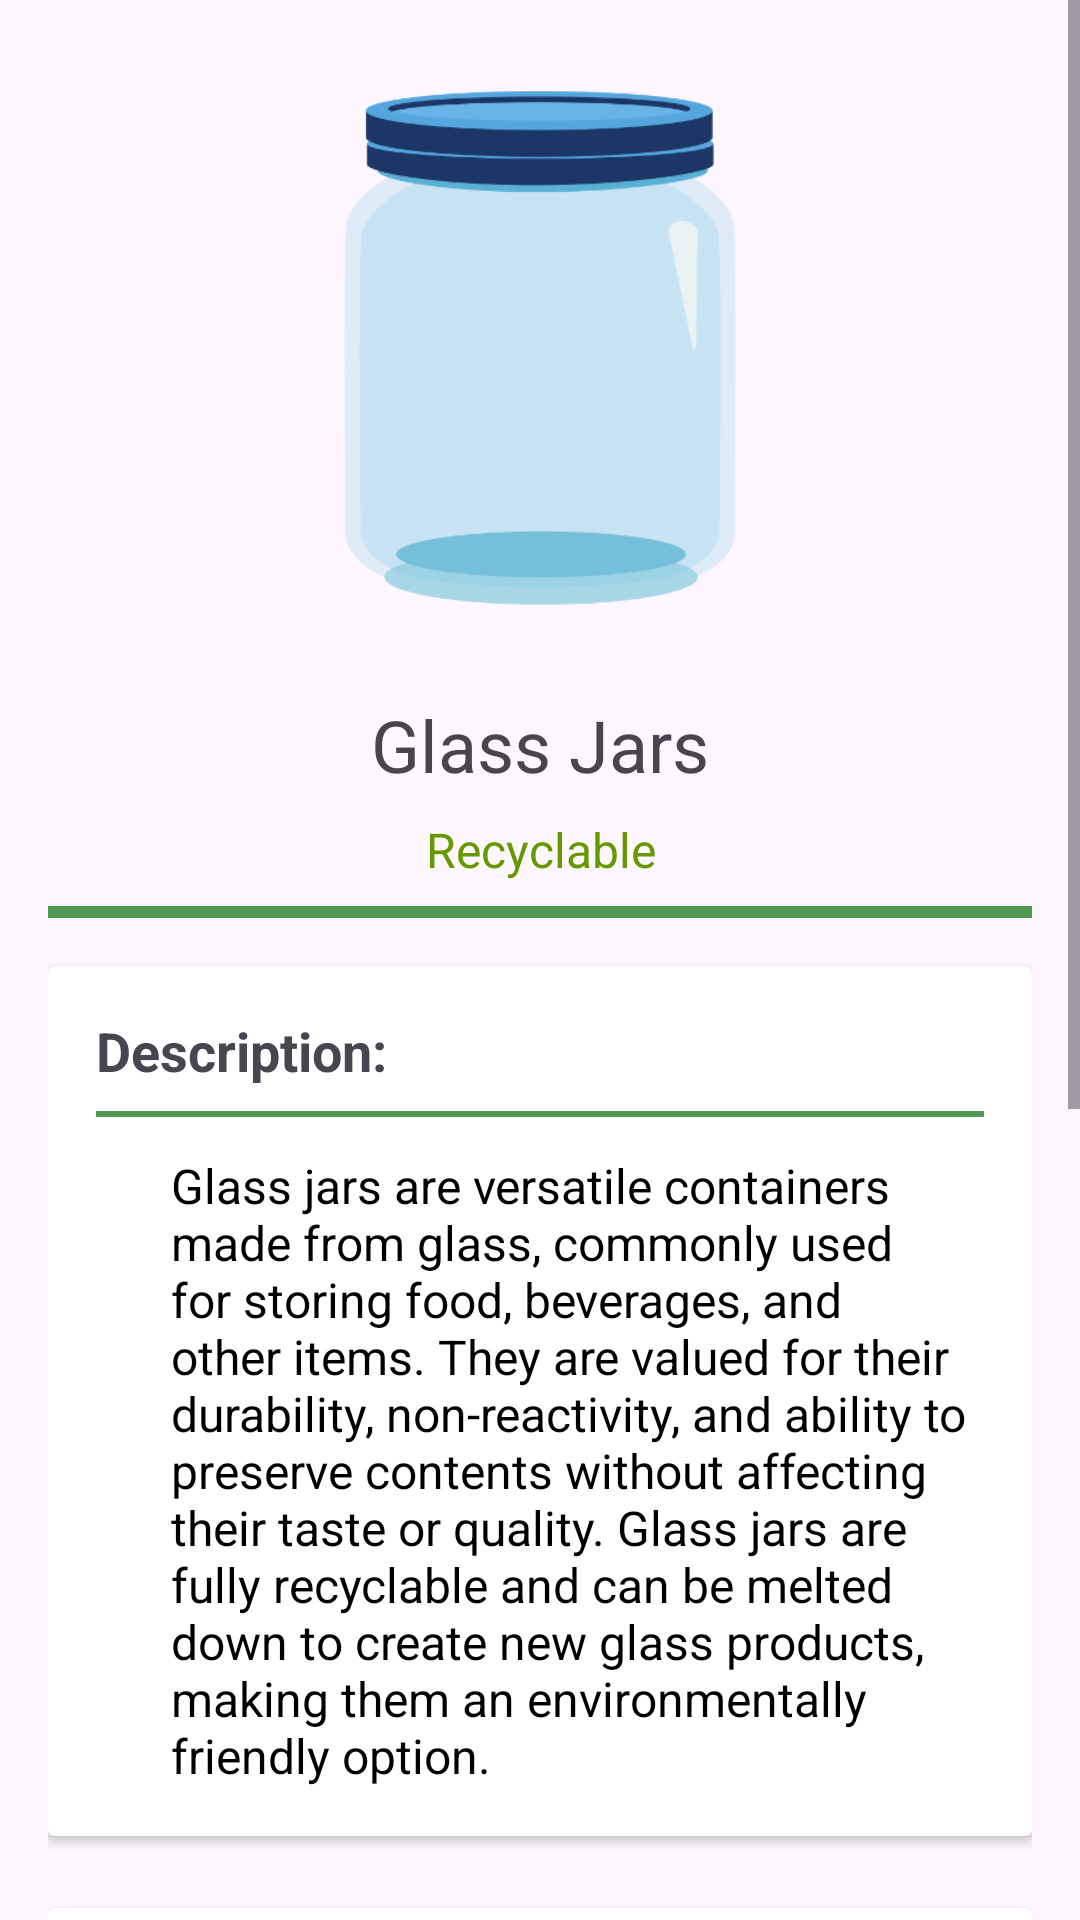

Write the Android layout XML for this screen, with the resource values it uses.
<!-- AndroidManifest.xml: application theme Theme.AppProjGUI -->
<!-- res/layout/activity_fragment_glass.xml -->
<?xml version="1.0" encoding="utf-8"?>
<ScrollView xmlns:android="http://schemas.android.com/apk/res/android"
    android:layout_width="match_parent"
    android:layout_height="match_parent"
    android:fillViewport="true">

    <LinearLayout
        android:layout_width="match_parent"
        android:layout_height="wrap_content"
        android:orientation="vertical"
        android:padding="16dp"
        android:gravity="center_horizontal">

        <Space
            android:layout_width="match_parent"
            android:layout_height="0dp"
            android:layout_weight=".5" />

        <ImageView
            android:layout_width="200dp"
            android:layout_height="200dp"
            android:contentDescription="Glass Jars"
            android:src="@drawable/glass_jar" />

        <TextView
            android:layout_width="match_parent"
            android:layout_height="wrap_content"
            android:text="Glass Jars"
            android:textSize="24sp"
            android:gravity="center"
            android:paddingTop="16dp" />

        <TextView
            android:layout_width="match_parent"
            android:layout_height="wrap_content"
            android:text="Recyclable"
            android:textSize="16sp"
            android:textColor="@android:color/holo_green_dark"
            android:gravity="center"
            android:paddingTop="8dp" />

        <View
            android:layout_width="match_parent"
            android:layout_height="4dp"
            android:background="@color/green"
            android:layout_marginTop="8dp"
            android:layout_marginBottom="8dp" />

        
        <androidx.cardview.widget.CardView
            android:layout_width="match_parent"
            android:layout_height="wrap_content"
            android:layout_marginTop="8dp"
            android:layout_marginBottom="8dp">

            <LinearLayout
                android:layout_width="match_parent"
                android:layout_height="wrap_content"
                android:orientation="vertical"
                android:padding="16dp">

                <TextView
                    android:layout_width="match_parent"
                    android:layout_height="wrap_content"
                    android:text="Description:"
                    android:textSize="18sp"
                    android:textStyle="bold" />

                <View
                    android:layout_width="match_parent"
                    android:layout_height="2dp"
                    android:background="@color/green"
                    android:layout_marginTop="8dp"
                    android:layout_marginBottom="8dp" />

                <TextView
                    android:layout_width="match_parent"
                    android:layout_height="wrap_content"
                    android:text="@string/glass_jars_description"
                    android:textSize="16sp"
                    android:paddingTop="4dp"
                    android:textColor="@android:color/black"
                    android:paddingStart="25dp" />

            </LinearLayout>
        </androidx.cardview.widget.CardView>

        
        <androidx.cardview.widget.CardView
            android:layout_width="match_parent"
            android:layout_height="wrap_content"
            android:layout_marginTop="16dp"
            android:layout_marginBottom="8dp">

            <LinearLayout
                android:layout_width="match_parent"
                android:layout_height="wrap_content"
                android:orientation="vertical"
                android:padding="16dp">

                <TextView
                    android:layout_width="match_parent"
                    android:layout_height="wrap_content"
                    android:text="Best Option:"
                    android:textSize="18sp"
                    android:textStyle="bold" />

                <View
                    android:layout_width="match_parent"
                    android:layout_height="2dp"
                    android:background="@color/green"
                    android:layout_marginTop="8dp"
                    android:layout_marginBottom="8dp" />

                <TextView
                    android:layout_width="match_parent"
                    android:layout_height="wrap_content"
                    android:text="Recycle"
                    android:textSize="18sp"
                    android:textStyle="bold" />

                <TextView
                    android:layout_width="match_parent"
                    android:layout_height="wrap_content"
                    android:text="Put this item in a recycling bin."
                    android:textSize="18sp"
                    android:paddingTop="4dp"
                    android:textColor="@android:color/black"
                    android:paddingStart="25dp" />

            </LinearLayout>
        </androidx.cardview.widget.CardView>

        
        <androidx.cardview.widget.CardView
            android:layout_width="match_parent"
            android:layout_height="wrap_content"
            android:layout_marginTop="16dp"
            android:layout_marginBottom="8dp">

            <LinearLayout
                android:layout_width="match_parent"
                android:layout_height="wrap_content"
                android:orientation="vertical"
                android:padding="16dp">

                <TextView
                    android:layout_width="match_parent"
                    android:layout_height="wrap_content"
                    android:text="Instructions:"
                    android:textSize="18sp"
                    android:textStyle="bold" />

                <View
                    android:layout_width="match_parent"
                    android:layout_height="2dp"
                    android:background="@color/green"
                    android:layout_marginTop="8dp"
                    android:layout_marginBottom="8dp" />

                <TextView
                    android:layout_width="match_parent"
                    android:layout_height="wrap_content"
                    android:text="Clean and rinse:"
                    android:textSize="18sp"
                    android:paddingTop="8dp"
                    android:textColor="@android:color/black"
                    android:paddingStart="25dp"
                    android:textStyle="bold" />

                <TextView
                    android:layout_width="match_parent"
                    android:layout_height="wrap_content"
                    android:text="Rinse or wipe clean all food/residue. Remove or replace the lid. Label does not have to be removed."
                    android:textSize="18sp"
                    android:paddingTop="4dp"
                    android:textColor="@android:color/black"
                    android:paddingStart="25dp" />



                <TextView
                    android:layout_width="match_parent"
                    android:layout_height="wrap_content"
                    android:text="Put it in a recycling bin."
                    android:textSize="18sp"
                    android:paddingTop="25dp"
                    android:textColor="@android:color/black"
                    android:paddingStart="25dp"
                    android:textStyle="bold"/>

                <TextView
                    android:layout_width="match_parent"
                    android:layout_height="wrap_content"
                    android:text="Place the glass jar/s properly in a recycling bin."
                    android:textSize="18sp"
                    android:paddingTop="4dp"
                    android:textColor="@android:color/black"
                    android:paddingStart="25dp" />

            </LinearLayout>
        </androidx.cardview.widget.CardView>

        <Space
            android:layout_width="match_parent"
            android:layout_height="0dp"
            android:layout_weight="1" />

    </LinearLayout>
</ScrollView>
<!-- resources referenced by this layout -->
<resources>
  <color name="green">#509954</color>
  <!-- drawable glass_jar: png bitmap (drawable, 29362 bytes) -->
  <string name="glass_jars_description">
          Glass jars are versatile containers made from glass, commonly used for storing food, beverages, and other items. They are valued for their durability, non-reactivity, and ability to preserve contents without affecting their taste or quality. Glass jars are fully recyclable and can be melted down to create new glass products, making them an environmentally friendly option.
      </string>
  <style name="Theme.AppProjGUI" parent="Base.Theme.AppProjGUI" />
  <style name="Base.Theme.AppProjGUI" parent="Theme.Material3.DayNight.NoActionBar">
          
          
      </style>
</resources>
